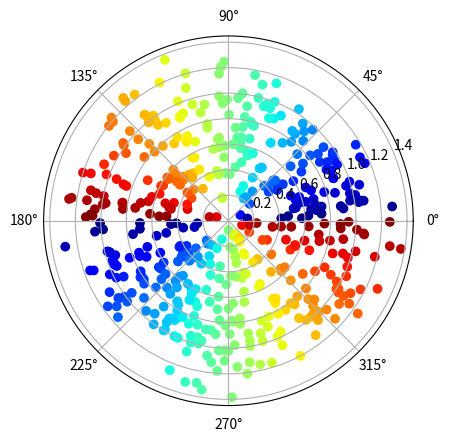

Write Python code to recreate this figure.
import numpy as np
import matplotlib.pyplot as plt

x = np.random.uniform(-1,1, 500)
y = np.random.uniform(-1,1, 500)

r = np.sqrt(x**2 + y**2)
t = np.arctan2(y,x)
t = (t + 2*np.pi) % 2*np.pi

maskj = t < np.pi
maskt = t >= np.pi

fig = plt.figure()
ax = fig.add_subplot(111, projection='polar')

plt.scatter(t[maskj], r[maskj], c=t[maskj], cmap='jet')
plt.scatter(t[maskt], r[maskt], c=t[maskt], cmap='jet')

plt.show()